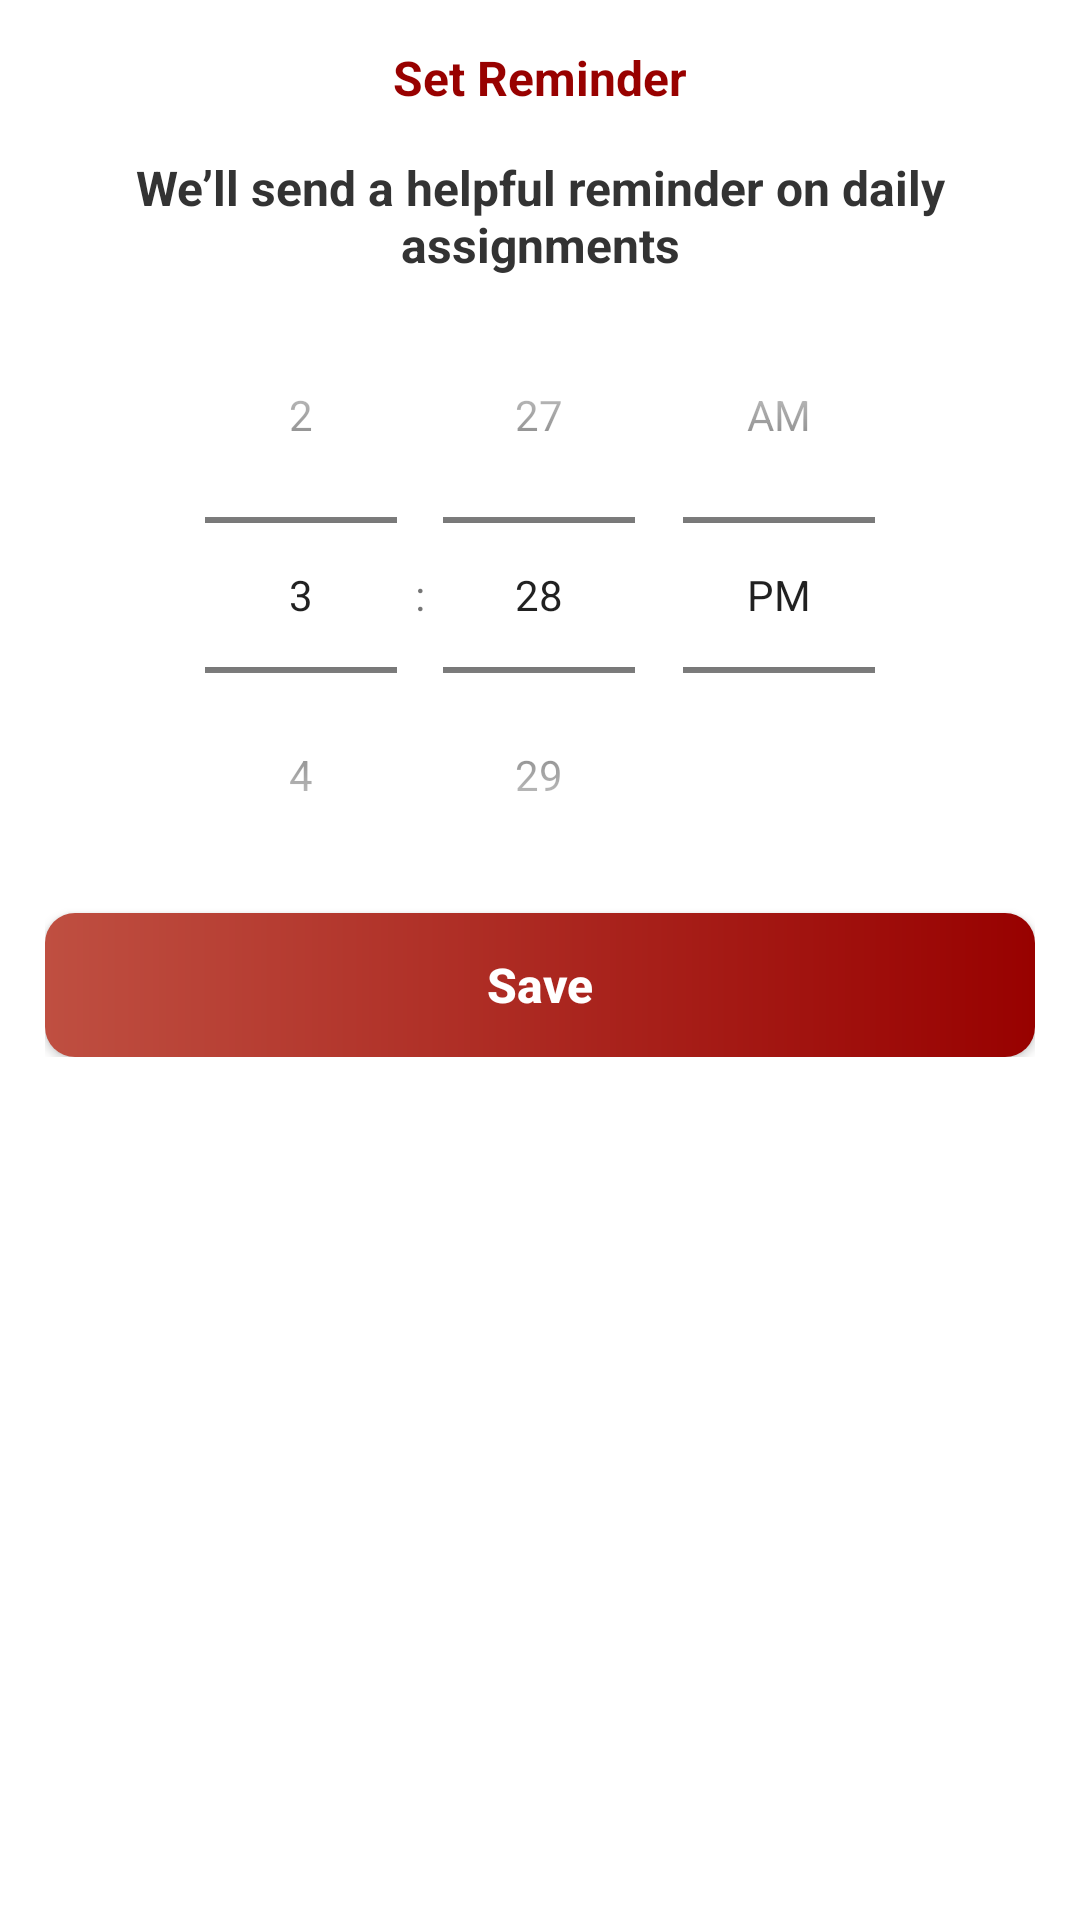

Layout XML and referenced resources for this Android screen:
<!-- AndroidManifest.xml: application theme Theme.Starter_app_mvp -->
<!-- res/layout/dialog_alarm_time_picker.xml -->
<?xml version="1.0" encoding="utf-8"?>
<RelativeLayout xmlns:android="http://schemas.android.com/apk/res/android"
    android:layout_width="match_parent"
    android:layout_height="wrap_content"
    xmlns:app="http://schemas.android.com/apk/res-auto">
    <androidx.constraintlayout.widget.ConstraintLayout
        android:layout_width="match_parent"
        android:layout_height="wrap_content"
        android:padding="@dimen/dimen_15dp">
        <TextView
            android:layout_width="wrap_content"
            android:layout_height="wrap_content"
            style="@style/Font.Bold.16"
            android:textColor="@color/red"
            android:text="Set Reminder"
            android:id="@+id/tv_title"
            app:layout_constraintTop_toTopOf="parent"
            app:layout_constraintLeft_toLeftOf="parent"
            app:layout_constraintRight_toRightOf="parent"/>
        <TextView
            android:layout_width="wrap_content"
            android:layout_height="wrap_content"
            android:text="We’ll send a helpful reminder on daily assignments"
            app:layout_constraintTop_toBottomOf="@id/tv_title"
            android:id="@+id/tv_content"
            style="@style/Font.Bold.16"
            android:layout_marginTop="@dimen/dimen_15dp"
            android:textColor="@color/black_grey"
            app:layout_constraintLeft_toLeftOf="parent"
            app:layout_constraintRight_toRightOf="parent"
            android:gravity="center_horizontal" />
        <TimePicker
            android:layout_width="wrap_content"
            android:layout_height="wrap_content"
            android:id="@+id/timePicker"
            app:layout_constraintTop_toBottomOf="@id/tv_content"
            android:timePickerMode="spinner"
            app:layout_constraintLeft_toLeftOf="parent"
            app:layout_constraintRight_toRightOf="parent"/>
        <android.widget.Button
            android:layout_width="0dp"
            android:layout_height="wrap_content"
            android:text="Save"
            android:id="@+id/btn_save"
            app:layout_constraintTop_toBottomOf="@id/timePicker"
            app:layout_constraintRight_toRightOf="parent"
            app:layout_constraintLeft_toLeftOf="parent"
            app:layout_constraintStart_toStartOf="parent"
            app:layout_constraintEnd_toEndOf="parent"
            android:background="@drawable/gradient_red_corner_10"
            style="@style/Font.Bold.16"
            android:textColor="@color/white"
            android:textAllCaps="false"/>
    </androidx.constraintlayout.widget.ConstraintLayout>
</RelativeLayout>
<!-- resources referenced by this layout -->
<resources>
  <color name="black_grey">#FF333333</color>
  <color name="red">#FF980100</color>
  <color name="white">#FFFFFFFF</color>
  <dimen name="dimen_15dp">15dp</dimen>
  <!-- drawable gradient_red_corner_10 (drawable-v24) -->
  <?xml version="1.0" encoding="utf-8"?>
  <shape xmlns:android="http://schemas.android.com/apk/res/android" android:shape="rectangle">
      <solid android:color="@color/red"/>
      <gradient android:startColor="#FFBF4F41"
          android:endColor="@color/red"/>
      <corners android:radius="10dp"/>
  </shape>
  <style name="Font.Bold.16">
          <item name="android:textSize">@dimen/text_16sp</item>
      </style>
  <style name="Theme.Starter_app_mvp" parent="Theme.MaterialComponents.DayNight.DarkActionBar">
          
          <item name="colorPrimary">@color/red</item>
          <item name="colorPrimaryVariant">@color/purple_700</item>
          <item name="colorOnPrimary">@color/white</item>
          
          <item name="colorSecondary">@color/red</item>
          <item name="colorSecondaryVariant">@color/teal_700</item>
          <item name="colorOnSecondary">@color/black</item>
          
  
          
  
      </style>
  <dimen name="text_16sp">16sp</dimen>
  <color name="purple_700">#FF3700B3</color>
  <color name="teal_700">#FF018786</color>
  <color name="black">#FF000000</color>
</resources>
